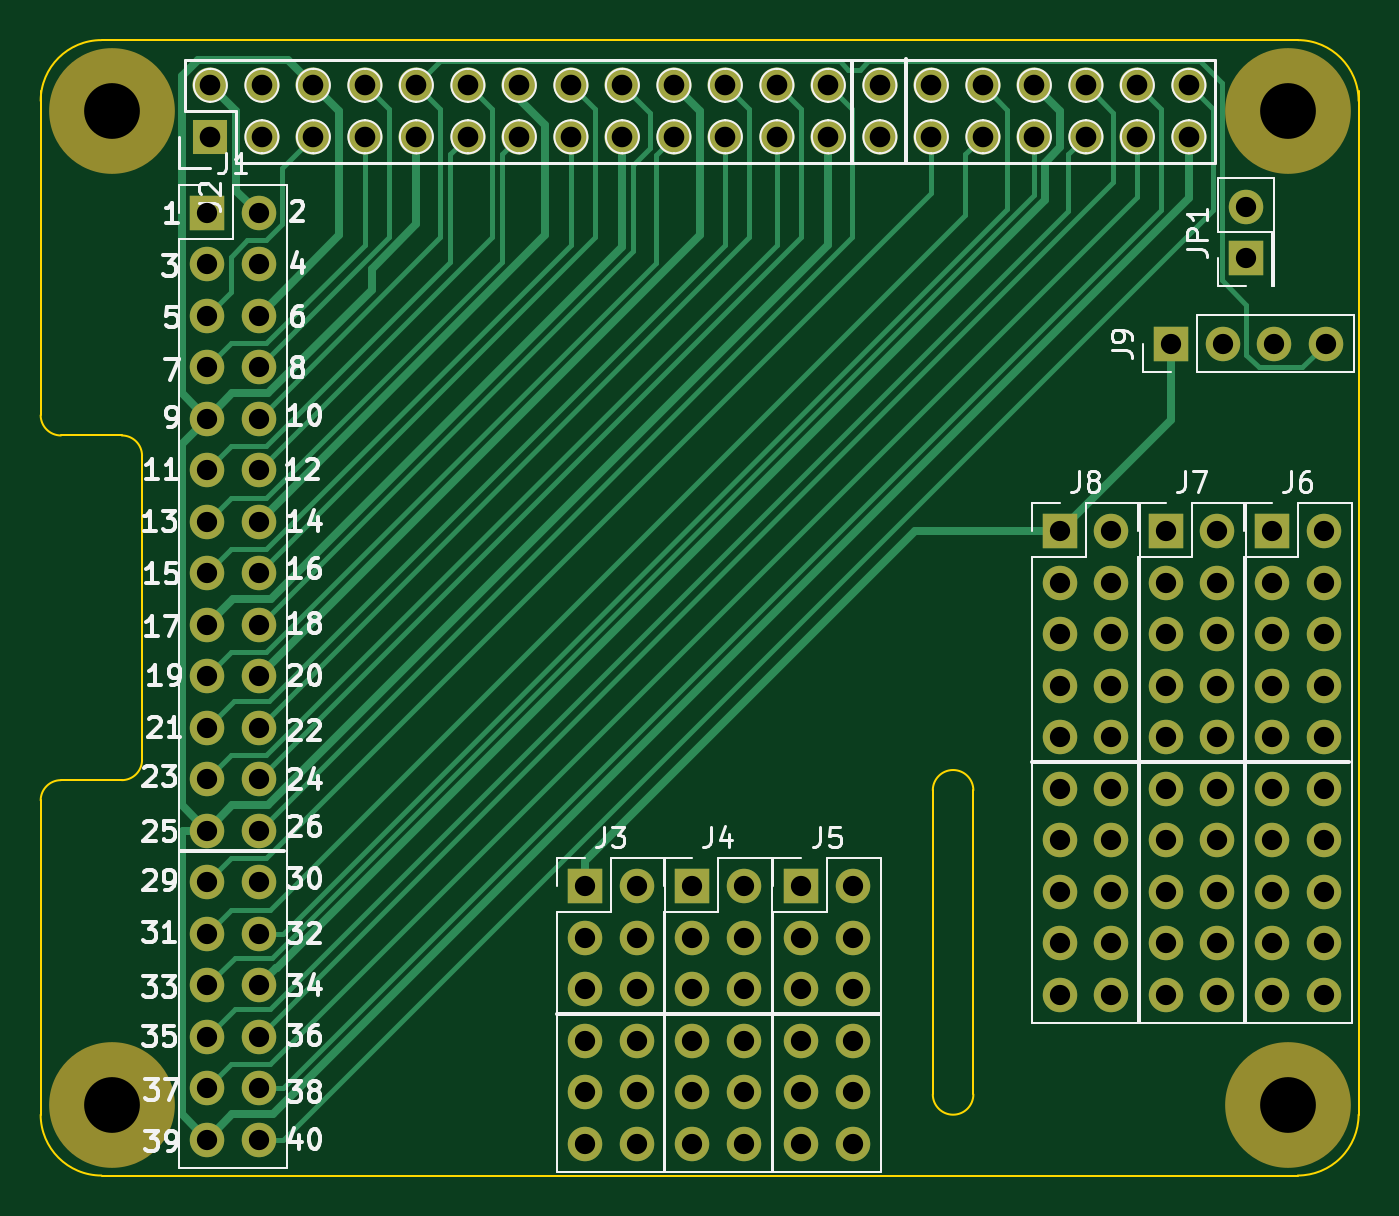
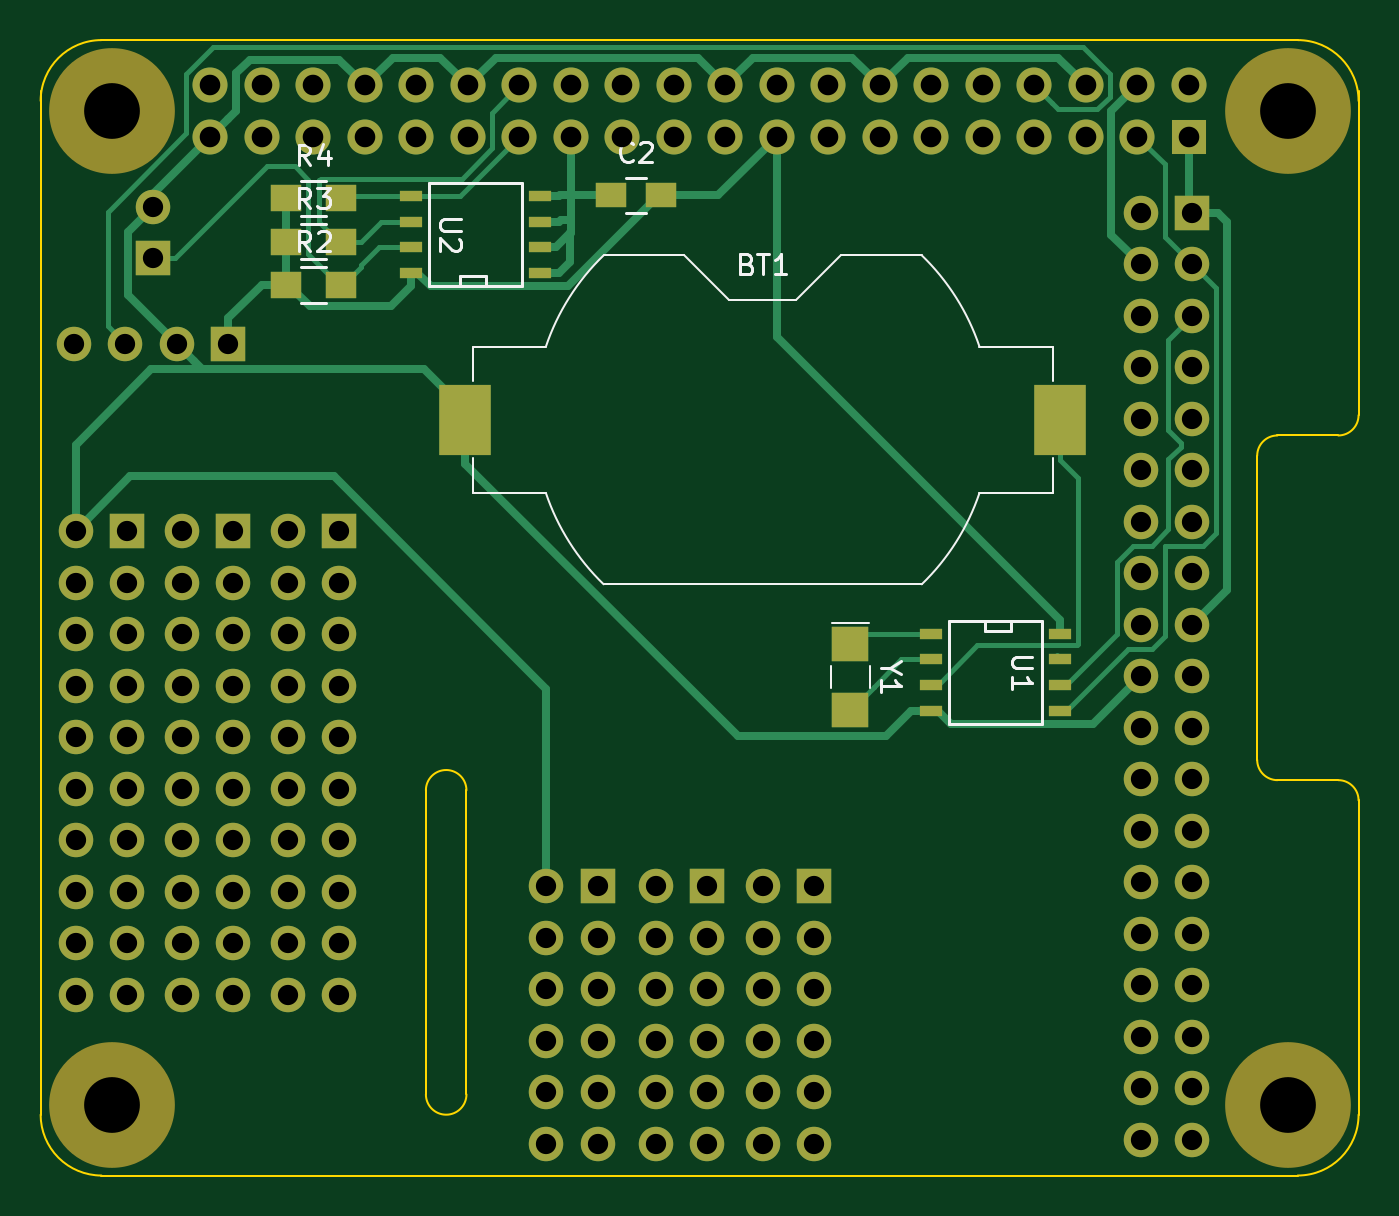
Circuit board: 8 layer files. Board 65.0 x 56.0 mm.
- bottom_copper: RPi_Hat-B.Cu.gbl (14112 bytes)
- bottom_mask: RPi_Hat-B.Mask.gbs (5707 bytes)
- bottom_silk: RPi_Hat-B.SilkS.gbo (6648 bytes)
- outline: RPi_Hat-Edge.Cuts.gbr (1397 bytes)
- top_copper: RPi_Hat-F.Cu.gtl (12766 bytes)
- top_mask: RPi_Hat-F.Mask.gts (4873 bytes)
- top_silk: RPi_Hat-F.SilkS.gto (38887 bytes)
- drill: RPi_Hat.drl (2924 bytes)

=== bottom_copper: RPi_Hat-B.Cu.gbl (14112 bytes, source omitted) ===
=== bottom_mask: RPi_Hat-B.Mask.gbs ===
G04 #@! TF.FileFunction,Soldermask,Bot*
%FSLAX46Y46*%
G04 Gerber Fmt 4.6, Leading zero omitted, Abs format (unit mm)*
G04 Created by KiCad (PCBNEW 4.0.6) date Monday, 14 August 2017 'PMt' 14:39:00*
%MOMM*%
%LPD*%
G01*
G04 APERTURE LIST*
%ADD10C,0.100000*%
%ADD11R,1.727200X1.727200*%
%ADD12O,1.727200X1.727200*%
%ADD13C,6.200000*%
%ADD14R,1.700000X1.700000*%
%ADD15O,1.700000X1.700000*%
%ADD16R,2.540000X3.510000*%
%ADD17R,1.143000X0.508000*%
%ADD18R,1.800000X1.750000*%
%ADD19R,1.500000X1.250000*%
%ADD20R,1.500000X1.300000*%
G04 APERTURE END LIST*
D10*
D11*
X8370000Y-5270000D03*
D12*
X8370000Y-2730000D03*
X10910000Y-5270000D03*
X10910000Y-2730000D03*
X13450000Y-5270000D03*
X13450000Y-2730000D03*
X15990000Y-5270000D03*
X15990000Y-2730000D03*
X18530000Y-5270000D03*
X18530000Y-2730000D03*
X21070000Y-5270000D03*
X21070000Y-2730000D03*
X23610000Y-5270000D03*
X23610000Y-2730000D03*
X26150000Y-5270000D03*
X26150000Y-2730000D03*
X28690000Y-5270000D03*
X28690000Y-2730000D03*
X31230000Y-5270000D03*
X31230000Y-2730000D03*
X33770000Y-5270000D03*
X33770000Y-2730000D03*
X36310000Y-5270000D03*
X36310000Y-2730000D03*
X38850000Y-5270000D03*
X38850000Y-2730000D03*
X41390000Y-5270000D03*
X41390000Y-2730000D03*
X43930000Y-5270000D03*
X43930000Y-2730000D03*
X46470000Y-5270000D03*
X46470000Y-2730000D03*
X49010000Y-5270000D03*
X49010000Y-2730000D03*
X51550000Y-5270000D03*
X51550000Y-2730000D03*
X54090000Y-5270000D03*
X54090000Y-2730000D03*
X56630000Y-5270000D03*
X56630000Y-2730000D03*
D13*
X61500000Y-4000000D03*
X61500000Y-53000000D03*
X3500000Y-53000000D03*
X3500000Y-4000000D03*
D14*
X8204200Y-9017000D03*
D15*
X10744200Y-9017000D03*
X8204200Y-11557000D03*
X10744200Y-11557000D03*
X8204200Y-14097000D03*
X10744200Y-14097000D03*
X8204200Y-16637000D03*
X10744200Y-16637000D03*
X8204200Y-19177000D03*
X10744200Y-19177000D03*
X8204200Y-21717000D03*
X10744200Y-21717000D03*
X8204200Y-24257000D03*
X10744200Y-24257000D03*
X8204200Y-26797000D03*
X10744200Y-26797000D03*
X8204200Y-29337000D03*
X10744200Y-29337000D03*
X8204200Y-31877000D03*
X10744200Y-31877000D03*
X8204200Y-34417000D03*
X10744200Y-34417000D03*
X8204200Y-36957000D03*
X10744200Y-36957000D03*
X8204200Y-39497000D03*
X10744200Y-39497000D03*
X8204200Y-42037000D03*
X10744200Y-42037000D03*
X8204200Y-44577000D03*
X10744200Y-44577000D03*
X8204200Y-47117000D03*
X10744200Y-47117000D03*
X8204200Y-49657000D03*
X10744200Y-49657000D03*
X8204200Y-52197000D03*
X10744200Y-52197000D03*
X8204200Y-54737000D03*
X10744200Y-54737000D03*
D16*
X14709000Y-19227800D03*
X44069000Y-19227800D03*
D17*
X14732000Y-29768800D03*
X14732000Y-31038800D03*
X14732000Y-32308800D03*
X14732000Y-33578800D03*
X21082000Y-33578800D03*
X21082000Y-32308800D03*
X21082000Y-31038800D03*
X21082000Y-29768800D03*
D18*
X25069800Y-30302800D03*
X25069800Y-33552800D03*
D19*
X36886200Y-8153400D03*
X34386200Y-8153400D03*
D20*
X52886600Y-12573000D03*
X50186600Y-12573000D03*
X52886600Y-10439400D03*
X50186600Y-10439400D03*
X52886600Y-8305800D03*
X50186600Y-8305800D03*
D17*
X46736000Y-11988800D03*
X46736000Y-10718800D03*
X46736000Y-9448800D03*
X46736000Y-8178800D03*
X40386000Y-8178800D03*
X40386000Y-9448800D03*
X40386000Y-10718800D03*
X40386000Y-11988800D03*
D14*
X59461400Y-11252200D03*
D15*
X59461400Y-8712200D03*
D14*
X26847800Y-42240200D03*
D15*
X29387800Y-42240200D03*
X26847800Y-44780200D03*
X29387800Y-44780200D03*
X26847800Y-47320200D03*
X29387800Y-47320200D03*
X26847800Y-49860200D03*
X29387800Y-49860200D03*
X26847800Y-52400200D03*
X29387800Y-52400200D03*
X26847800Y-54940200D03*
X29387800Y-54940200D03*
D14*
X32131000Y-42240200D03*
D15*
X34671000Y-42240200D03*
X32131000Y-44780200D03*
X34671000Y-44780200D03*
X32131000Y-47320200D03*
X34671000Y-47320200D03*
X32131000Y-49860200D03*
X34671000Y-49860200D03*
X32131000Y-52400200D03*
X34671000Y-52400200D03*
X32131000Y-54940200D03*
X34671000Y-54940200D03*
D14*
X37515800Y-42240200D03*
D15*
X40055800Y-42240200D03*
X37515800Y-44780200D03*
X40055800Y-44780200D03*
X37515800Y-47320200D03*
X40055800Y-47320200D03*
X37515800Y-49860200D03*
X40055800Y-49860200D03*
X37515800Y-52400200D03*
X40055800Y-52400200D03*
X37515800Y-54940200D03*
X40055800Y-54940200D03*
D14*
X60731400Y-24714200D03*
D15*
X63271400Y-24714200D03*
X60731400Y-27254200D03*
X63271400Y-27254200D03*
X60731400Y-29794200D03*
X63271400Y-29794200D03*
X60731400Y-32334200D03*
X63271400Y-32334200D03*
X60731400Y-34874200D03*
X63271400Y-34874200D03*
X60731400Y-37414200D03*
X63271400Y-37414200D03*
X60731400Y-39954200D03*
X63271400Y-39954200D03*
X60731400Y-42494200D03*
X63271400Y-42494200D03*
X60731400Y-45034200D03*
X63271400Y-45034200D03*
X60731400Y-47574200D03*
X63271400Y-47574200D03*
D14*
X55499000Y-24714200D03*
D15*
X58039000Y-24714200D03*
X55499000Y-27254200D03*
X58039000Y-27254200D03*
X55499000Y-29794200D03*
X58039000Y-29794200D03*
X55499000Y-32334200D03*
X58039000Y-32334200D03*
X55499000Y-34874200D03*
X58039000Y-34874200D03*
X55499000Y-37414200D03*
X58039000Y-37414200D03*
X55499000Y-39954200D03*
X58039000Y-39954200D03*
X55499000Y-42494200D03*
X58039000Y-42494200D03*
X55499000Y-45034200D03*
X58039000Y-45034200D03*
X55499000Y-47574200D03*
X58039000Y-47574200D03*
D14*
X50266600Y-24714200D03*
D15*
X52806600Y-24714200D03*
X50266600Y-27254200D03*
X52806600Y-27254200D03*
X50266600Y-29794200D03*
X52806600Y-29794200D03*
X50266600Y-32334200D03*
X52806600Y-32334200D03*
X50266600Y-34874200D03*
X52806600Y-34874200D03*
X50266600Y-37414200D03*
X52806600Y-37414200D03*
X50266600Y-39954200D03*
X52806600Y-39954200D03*
X50266600Y-42494200D03*
X52806600Y-42494200D03*
X50266600Y-45034200D03*
X52806600Y-45034200D03*
X50266600Y-47574200D03*
X52806600Y-47574200D03*
D14*
X55753000Y-15468600D03*
D15*
X58293000Y-15468600D03*
X60833000Y-15468600D03*
X63373000Y-15468600D03*
M02*

=== bottom_silk: RPi_Hat-B.SilkS.gbo ===
G04 #@! TF.FileFunction,Legend,Bot*
%FSLAX46Y46*%
G04 Gerber Fmt 4.6, Leading zero omitted, Abs format (unit mm)*
G04 Created by KiCad (PCBNEW 4.0.6) date Monday, 14 August 2017 'PMt' 14:39:00*
%MOMM*%
%LPD*%
G01*
G04 APERTURE LIST*
%ADD10C,0.100000*%
%ADD11C,0.120000*%
%ADD12C,0.150000*%
G04 APERTURE END LIST*
D10*
D11*
X21543630Y-11116011D02*
G75*
G03X18697000Y-15617800I7845370J-8111789D01*
G01*
X37234370Y-27339589D02*
G75*
G03X40081000Y-22837800I-7845370J8111789D01*
G01*
X37234370Y-11116011D02*
G75*
G02X40081000Y-15617800I-7845370J-8111789D01*
G01*
X21543630Y-27339589D02*
G75*
G02X18697000Y-22837800I7845370J8111789D01*
G01*
X15079000Y-17327800D02*
X15079000Y-15617800D01*
X18697000Y-15617800D02*
X15079000Y-15617800D01*
X25529000Y-11117800D02*
X21541700Y-11117800D01*
X27729000Y-13317800D02*
X25529000Y-11117800D01*
X31049000Y-13317800D02*
X27729000Y-13317800D01*
X31049000Y-13317800D02*
X33249000Y-11117800D01*
X37236300Y-11117800D02*
X33249000Y-11117800D01*
X43699000Y-17327800D02*
X43699000Y-15617800D01*
X43699000Y-15617800D02*
X40081000Y-15617800D01*
X40081000Y-22837800D02*
X43699000Y-22837800D01*
X43699000Y-21127800D02*
X43699000Y-22837800D01*
X21541700Y-27337800D02*
X37236300Y-27337800D01*
X15079000Y-21127800D02*
X15079000Y-22837800D01*
X15079000Y-22837800D02*
X18697000Y-22837800D01*
D12*
X15621000Y-29133800D02*
X15621000Y-34213800D01*
X15621000Y-34213800D02*
X20193000Y-34213800D01*
X20193000Y-34213800D02*
X20193000Y-29133800D01*
X20193000Y-29133800D02*
X15621000Y-29133800D01*
X17145000Y-29133800D02*
X17145000Y-29641800D01*
X17145000Y-29641800D02*
X18415000Y-29641800D01*
X18415000Y-29641800D02*
X18415000Y-29133800D01*
D11*
X24119800Y-31377800D02*
X24119800Y-32477800D01*
X26019800Y-31377800D02*
X26019800Y-32477800D01*
X24169800Y-29227800D02*
X25969800Y-29227800D01*
D12*
X35136200Y-7303400D02*
X36136200Y-7303400D01*
X36136200Y-9003400D02*
X35136200Y-9003400D01*
X50936600Y-13448000D02*
X52136600Y-13448000D01*
X52136600Y-11698000D02*
X50936600Y-11698000D01*
X50936600Y-11314400D02*
X52136600Y-11314400D01*
X52136600Y-9564400D02*
X50936600Y-9564400D01*
X50936600Y-9180800D02*
X52136600Y-9180800D01*
X52136600Y-7430800D02*
X50936600Y-7430800D01*
X45847000Y-12623800D02*
X45847000Y-7543800D01*
X45847000Y-7543800D02*
X41275000Y-7543800D01*
X41275000Y-7543800D02*
X41275000Y-12623800D01*
X41275000Y-12623800D02*
X45847000Y-12623800D01*
X44323000Y-12623800D02*
X44323000Y-12115800D01*
X44323000Y-12115800D02*
X43053000Y-12115800D01*
X43053000Y-12115800D02*
X43053000Y-12623800D01*
X30174714Y-11536371D02*
X30031857Y-11583990D01*
X29984238Y-11631610D01*
X29936619Y-11726848D01*
X29936619Y-11869705D01*
X29984238Y-11964943D01*
X30031857Y-12012562D01*
X30127095Y-12060181D01*
X30508048Y-12060181D01*
X30508048Y-11060181D01*
X30174714Y-11060181D01*
X30079476Y-11107800D01*
X30031857Y-11155419D01*
X29984238Y-11250657D01*
X29984238Y-11345895D01*
X30031857Y-11441133D01*
X30079476Y-11488752D01*
X30174714Y-11536371D01*
X30508048Y-11536371D01*
X29650905Y-11060181D02*
X29079476Y-11060181D01*
X29365191Y-12060181D02*
X29365191Y-11060181D01*
X28222333Y-12060181D02*
X28793762Y-12060181D01*
X28508048Y-12060181D02*
X28508048Y-11060181D01*
X28603286Y-11203038D01*
X28698524Y-11298276D01*
X28793762Y-11345895D01*
X16089381Y-30911895D02*
X16898905Y-30911895D01*
X16994143Y-30959514D01*
X17041762Y-31007133D01*
X17089381Y-31102371D01*
X17089381Y-31292848D01*
X17041762Y-31388086D01*
X16994143Y-31435705D01*
X16898905Y-31483324D01*
X16089381Y-31483324D01*
X17089381Y-32483324D02*
X17089381Y-31911895D01*
X17089381Y-32197609D02*
X16089381Y-32197609D01*
X16232238Y-32102371D01*
X16327476Y-32007133D01*
X16375095Y-31911895D01*
X23095990Y-31451609D02*
X23572181Y-31451609D01*
X22572181Y-31118276D02*
X23095990Y-31451609D01*
X22572181Y-31784943D01*
X23572181Y-32642086D02*
X23572181Y-32070657D01*
X23572181Y-32356371D02*
X22572181Y-32356371D01*
X22715038Y-32261133D01*
X22810276Y-32165895D01*
X22857895Y-32070657D01*
X35802866Y-6410543D02*
X35850485Y-6458162D01*
X35993342Y-6505781D01*
X36088580Y-6505781D01*
X36231438Y-6458162D01*
X36326676Y-6362924D01*
X36374295Y-6267686D01*
X36421914Y-6077210D01*
X36421914Y-5934352D01*
X36374295Y-5743876D01*
X36326676Y-5648638D01*
X36231438Y-5553400D01*
X36088580Y-5505781D01*
X35993342Y-5505781D01*
X35850485Y-5553400D01*
X35802866Y-5601019D01*
X35421914Y-5601019D02*
X35374295Y-5553400D01*
X35279057Y-5505781D01*
X35040961Y-5505781D01*
X34945723Y-5553400D01*
X34898104Y-5601019D01*
X34850485Y-5696257D01*
X34850485Y-5791495D01*
X34898104Y-5934352D01*
X35469533Y-6505781D01*
X34850485Y-6505781D01*
X51703266Y-10925381D02*
X52036600Y-10449190D01*
X52274695Y-10925381D02*
X52274695Y-9925381D01*
X51893742Y-9925381D01*
X51798504Y-9973000D01*
X51750885Y-10020619D01*
X51703266Y-10115857D01*
X51703266Y-10258714D01*
X51750885Y-10353952D01*
X51798504Y-10401571D01*
X51893742Y-10449190D01*
X52274695Y-10449190D01*
X51322314Y-10020619D02*
X51274695Y-9973000D01*
X51179457Y-9925381D01*
X50941361Y-9925381D01*
X50846123Y-9973000D01*
X50798504Y-10020619D01*
X50750885Y-10115857D01*
X50750885Y-10211095D01*
X50798504Y-10353952D01*
X51369933Y-10925381D01*
X50750885Y-10925381D01*
X51703266Y-8791781D02*
X52036600Y-8315590D01*
X52274695Y-8791781D02*
X52274695Y-7791781D01*
X51893742Y-7791781D01*
X51798504Y-7839400D01*
X51750885Y-7887019D01*
X51703266Y-7982257D01*
X51703266Y-8125114D01*
X51750885Y-8220352D01*
X51798504Y-8267971D01*
X51893742Y-8315590D01*
X52274695Y-8315590D01*
X51369933Y-7791781D02*
X50750885Y-7791781D01*
X51084219Y-8172733D01*
X50941361Y-8172733D01*
X50846123Y-8220352D01*
X50798504Y-8267971D01*
X50750885Y-8363210D01*
X50750885Y-8601305D01*
X50798504Y-8696543D01*
X50846123Y-8744162D01*
X50941361Y-8791781D01*
X51227076Y-8791781D01*
X51322314Y-8744162D01*
X51369933Y-8696543D01*
X51703266Y-6658181D02*
X52036600Y-6181990D01*
X52274695Y-6658181D02*
X52274695Y-5658181D01*
X51893742Y-5658181D01*
X51798504Y-5705800D01*
X51750885Y-5753419D01*
X51703266Y-5848657D01*
X51703266Y-5991514D01*
X51750885Y-6086752D01*
X51798504Y-6134371D01*
X51893742Y-6181990D01*
X52274695Y-6181990D01*
X50846123Y-5991514D02*
X50846123Y-6658181D01*
X51084219Y-5610562D02*
X51322314Y-6324848D01*
X50703266Y-6324848D01*
X44283381Y-9321895D02*
X45092905Y-9321895D01*
X45188143Y-9369514D01*
X45235762Y-9417133D01*
X45283381Y-9512371D01*
X45283381Y-9702848D01*
X45235762Y-9798086D01*
X45188143Y-9845705D01*
X45092905Y-9893324D01*
X44283381Y-9893324D01*
X44378619Y-10321895D02*
X44331000Y-10369514D01*
X44283381Y-10464752D01*
X44283381Y-10702848D01*
X44331000Y-10798086D01*
X44378619Y-10845705D01*
X44473857Y-10893324D01*
X44569095Y-10893324D01*
X44711952Y-10845705D01*
X45283381Y-10274276D01*
X45283381Y-10893324D01*
M02*

=== outline: RPi_Hat-Edge.Cuts.gbr ===
G04 #@! TF.FileFunction,Profile,NP*
%FSLAX46Y46*%
G04 Gerber Fmt 4.6, Leading zero omitted, Abs format (unit mm)*
G04 Created by KiCad (PCBNEW 4.0.6) date Monday, 14 August 2017 'PMt' 14:39:00*
%MOMM*%
%LPD*%
G01*
G04 APERTURE LIST*
%ADD10C,0.100000*%
G04 APERTURE END LIST*
D10*
X65000000Y-3500000D02*
G75*
G03X62000000Y-500000I-3000000J0D01*
G01*
X3000000Y-500000D02*
X62000000Y-500000D01*
X3000000Y-500000D02*
G75*
G03X0Y-3500000I0J-3000000D01*
G01*
X46000000Y-52500000D02*
G75*
G02X44000000Y-52500000I-1000000J0D01*
G01*
X46000000Y-37500000D02*
G75*
G03X44000000Y-37500000I-1000000J0D01*
G01*
X46000000Y-37500000D02*
X46000000Y-52500000D01*
X44000000Y-37500000D02*
X44000000Y-52500000D01*
X1000000Y-37000000D02*
G75*
G03X0Y-38000000I0J-1000000D01*
G01*
X4000000Y-37000000D02*
G75*
G03X5000000Y-36000000I0J1000000D01*
G01*
X5000000Y-21000000D02*
G75*
G03X4000000Y-20000000I-1000000J0D01*
G01*
X0Y-19000000D02*
G75*
G03X1000000Y-20000000I1000000J0D01*
G01*
X62000000Y-56500000D02*
G75*
G03X65000000Y-53500000I0J3000000D01*
G01*
X0Y-53500000D02*
G75*
G03X3000000Y-56500000I3000000J0D01*
G01*
X0Y-38000000D02*
X0Y-53500000D01*
X0Y-3000000D02*
X0Y-19000000D01*
X1000000Y-37000000D02*
X4000000Y-37000000D01*
X1000000Y-20000000D02*
X4000000Y-20000000D01*
X5000000Y-21000000D02*
X5000000Y-36000000D01*
X3000000Y-56500000D02*
X62000000Y-56500000D01*
X65000000Y-3000000D02*
X65000000Y-53500000D01*
M02*

=== top_copper: RPi_Hat-F.Cu.gtl (12766 bytes, source omitted) ===
=== top_mask: RPi_Hat-F.Mask.gts ===
G04 #@! TF.FileFunction,Soldermask,Top*
%FSLAX46Y46*%
G04 Gerber Fmt 4.6, Leading zero omitted, Abs format (unit mm)*
G04 Created by KiCad (PCBNEW 4.0.6) date Monday, 14 August 2017 'PMt' 14:39:00*
%MOMM*%
%LPD*%
G01*
G04 APERTURE LIST*
%ADD10C,0.100000*%
%ADD11R,1.727200X1.727200*%
%ADD12O,1.727200X1.727200*%
%ADD13C,6.200000*%
%ADD14R,1.700000X1.700000*%
%ADD15O,1.700000X1.700000*%
G04 APERTURE END LIST*
D10*
D11*
X8370000Y-5270000D03*
D12*
X8370000Y-2730000D03*
X10910000Y-5270000D03*
X10910000Y-2730000D03*
X13450000Y-5270000D03*
X13450000Y-2730000D03*
X15990000Y-5270000D03*
X15990000Y-2730000D03*
X18530000Y-5270000D03*
X18530000Y-2730000D03*
X21070000Y-5270000D03*
X21070000Y-2730000D03*
X23610000Y-5270000D03*
X23610000Y-2730000D03*
X26150000Y-5270000D03*
X26150000Y-2730000D03*
X28690000Y-5270000D03*
X28690000Y-2730000D03*
X31230000Y-5270000D03*
X31230000Y-2730000D03*
X33770000Y-5270000D03*
X33770000Y-2730000D03*
X36310000Y-5270000D03*
X36310000Y-2730000D03*
X38850000Y-5270000D03*
X38850000Y-2730000D03*
X41390000Y-5270000D03*
X41390000Y-2730000D03*
X43930000Y-5270000D03*
X43930000Y-2730000D03*
X46470000Y-5270000D03*
X46470000Y-2730000D03*
X49010000Y-5270000D03*
X49010000Y-2730000D03*
X51550000Y-5270000D03*
X51550000Y-2730000D03*
X54090000Y-5270000D03*
X54090000Y-2730000D03*
X56630000Y-5270000D03*
X56630000Y-2730000D03*
D13*
X61500000Y-4000000D03*
X61500000Y-53000000D03*
X3500000Y-53000000D03*
X3500000Y-4000000D03*
D14*
X8204200Y-9017000D03*
D15*
X10744200Y-9017000D03*
X8204200Y-11557000D03*
X10744200Y-11557000D03*
X8204200Y-14097000D03*
X10744200Y-14097000D03*
X8204200Y-16637000D03*
X10744200Y-16637000D03*
X8204200Y-19177000D03*
X10744200Y-19177000D03*
X8204200Y-21717000D03*
X10744200Y-21717000D03*
X8204200Y-24257000D03*
X10744200Y-24257000D03*
X8204200Y-26797000D03*
X10744200Y-26797000D03*
X8204200Y-29337000D03*
X10744200Y-29337000D03*
X8204200Y-31877000D03*
X10744200Y-31877000D03*
X8204200Y-34417000D03*
X10744200Y-34417000D03*
X8204200Y-36957000D03*
X10744200Y-36957000D03*
X8204200Y-39497000D03*
X10744200Y-39497000D03*
X8204200Y-42037000D03*
X10744200Y-42037000D03*
X8204200Y-44577000D03*
X10744200Y-44577000D03*
X8204200Y-47117000D03*
X10744200Y-47117000D03*
X8204200Y-49657000D03*
X10744200Y-49657000D03*
X8204200Y-52197000D03*
X10744200Y-52197000D03*
X8204200Y-54737000D03*
X10744200Y-54737000D03*
D14*
X59461400Y-11252200D03*
D15*
X59461400Y-8712200D03*
D14*
X26847800Y-42240200D03*
D15*
X29387800Y-42240200D03*
X26847800Y-44780200D03*
X29387800Y-44780200D03*
X26847800Y-47320200D03*
X29387800Y-47320200D03*
X26847800Y-49860200D03*
X29387800Y-49860200D03*
X26847800Y-52400200D03*
X29387800Y-52400200D03*
X26847800Y-54940200D03*
X29387800Y-54940200D03*
D14*
X32131000Y-42240200D03*
D15*
X34671000Y-42240200D03*
X32131000Y-44780200D03*
X34671000Y-44780200D03*
X32131000Y-47320200D03*
X34671000Y-47320200D03*
X32131000Y-49860200D03*
X34671000Y-49860200D03*
X32131000Y-52400200D03*
X34671000Y-52400200D03*
X32131000Y-54940200D03*
X34671000Y-54940200D03*
D14*
X37515800Y-42240200D03*
D15*
X40055800Y-42240200D03*
X37515800Y-44780200D03*
X40055800Y-44780200D03*
X37515800Y-47320200D03*
X40055800Y-47320200D03*
X37515800Y-49860200D03*
X40055800Y-49860200D03*
X37515800Y-52400200D03*
X40055800Y-52400200D03*
X37515800Y-54940200D03*
X40055800Y-54940200D03*
D14*
X60731400Y-24714200D03*
D15*
X63271400Y-24714200D03*
X60731400Y-27254200D03*
X63271400Y-27254200D03*
X60731400Y-29794200D03*
X63271400Y-29794200D03*
X60731400Y-32334200D03*
X63271400Y-32334200D03*
X60731400Y-34874200D03*
X63271400Y-34874200D03*
X60731400Y-37414200D03*
X63271400Y-37414200D03*
X60731400Y-39954200D03*
X63271400Y-39954200D03*
X60731400Y-42494200D03*
X63271400Y-42494200D03*
X60731400Y-45034200D03*
X63271400Y-45034200D03*
X60731400Y-47574200D03*
X63271400Y-47574200D03*
D14*
X55499000Y-24714200D03*
D15*
X58039000Y-24714200D03*
X55499000Y-27254200D03*
X58039000Y-27254200D03*
X55499000Y-29794200D03*
X58039000Y-29794200D03*
X55499000Y-32334200D03*
X58039000Y-32334200D03*
X55499000Y-34874200D03*
X58039000Y-34874200D03*
X55499000Y-37414200D03*
X58039000Y-37414200D03*
X55499000Y-39954200D03*
X58039000Y-39954200D03*
X55499000Y-42494200D03*
X58039000Y-42494200D03*
X55499000Y-45034200D03*
X58039000Y-45034200D03*
X55499000Y-47574200D03*
X58039000Y-47574200D03*
D14*
X50266600Y-24714200D03*
D15*
X52806600Y-24714200D03*
X50266600Y-27254200D03*
X52806600Y-27254200D03*
X50266600Y-29794200D03*
X52806600Y-29794200D03*
X50266600Y-32334200D03*
X52806600Y-32334200D03*
X50266600Y-34874200D03*
X52806600Y-34874200D03*
X50266600Y-37414200D03*
X52806600Y-37414200D03*
X50266600Y-39954200D03*
X52806600Y-39954200D03*
X50266600Y-42494200D03*
X52806600Y-42494200D03*
X50266600Y-45034200D03*
X52806600Y-45034200D03*
X50266600Y-47574200D03*
X52806600Y-47574200D03*
D14*
X55753000Y-15468600D03*
D15*
X58293000Y-15468600D03*
X60833000Y-15468600D03*
X63373000Y-15468600D03*
M02*

=== top_silk: RPi_Hat-F.SilkS.gto (38887 bytes, source omitted) ===
=== drill: RPi_Hat.drl ===
M48
;DRILL file {KiCad 4.0.6} date Monday, 14 August 2017 'PMt' 14:39:03
;FORMAT={-:-/ absolute / metric / decimal}
FMAT,2
METRIC,TZ
T1C1.000
T2C1.016
T3C2.750
%
G90
G05
M71
T1
X8.204Y-9.017
X8.204Y-11.557
X8.204Y-14.097
X8.204Y-16.637
X8.204Y-19.177
X8.204Y-21.717
X8.204Y-24.257
X8.204Y-26.797
X8.204Y-29.337
X8.204Y-31.877
X8.204Y-34.417
X8.204Y-36.957
X8.204Y-39.497
X8.204Y-42.037
X8.204Y-44.577
X8.204Y-47.117
X8.204Y-49.657
X8.204Y-52.197
X8.204Y-54.737
X10.744Y-9.017
X10.744Y-11.557
X10.744Y-14.097
X10.744Y-16.637
X10.744Y-19.177
X10.744Y-21.717
X10.744Y-24.257
X10.744Y-26.797
X10.744Y-29.337
X10.744Y-31.877
X10.744Y-34.417
X10.744Y-36.957
X10.744Y-39.497
X10.744Y-42.037
X10.744Y-44.577
X10.744Y-47.117
X10.744Y-49.657
X10.744Y-52.197
X10.744Y-54.737
X26.848Y-42.24
X26.848Y-44.78
X26.848Y-47.32
X26.848Y-49.86
X26.848Y-52.4
X26.848Y-54.94
X29.388Y-42.24
X29.388Y-44.78
X29.388Y-47.32
X29.388Y-49.86
X29.388Y-52.4
X29.388Y-54.94
X32.131Y-42.24
X32.131Y-44.78
X32.131Y-47.32
X32.131Y-49.86
X32.131Y-52.4
X32.131Y-54.94
X34.671Y-42.24
X34.671Y-44.78
X34.671Y-47.32
X34.671Y-49.86
X34.671Y-52.4
X34.671Y-54.94
X37.516Y-42.24
X37.516Y-44.78
X37.516Y-47.32
X37.516Y-49.86
X37.516Y-52.4
X37.516Y-54.94
X40.056Y-42.24
X40.056Y-44.78
X40.056Y-47.32
X40.056Y-49.86
X40.056Y-52.4
X40.056Y-54.94
X50.267Y-24.714
X50.267Y-27.254
X50.267Y-29.794
X50.267Y-32.334
X50.267Y-34.874
X50.267Y-37.414
X50.267Y-39.954
X50.267Y-42.494
X50.267Y-45.034
X50.267Y-47.574
X52.807Y-24.714
X52.807Y-27.254
X52.807Y-29.794
X52.807Y-32.334
X52.807Y-34.874
X52.807Y-37.414
X52.807Y-39.954
X52.807Y-42.494
X52.807Y-45.034
X52.807Y-47.574
X55.499Y-24.714
X55.499Y-27.254
X55.499Y-29.794
X55.499Y-32.334
X55.499Y-34.874
X55.499Y-37.414
X55.499Y-39.954
X55.499Y-42.494
X55.499Y-45.034
X55.499Y-47.574
X55.753Y-15.469
X58.039Y-24.714
X58.039Y-27.254
X58.039Y-29.794
X58.039Y-32.334
X58.039Y-34.874
X58.039Y-37.414
X58.039Y-39.954
X58.039Y-42.494
X58.039Y-45.034
X58.039Y-47.574
X58.293Y-15.469
X59.461Y-8.712
X59.461Y-11.252
X60.731Y-24.714
X60.731Y-27.254
X60.731Y-29.794
X60.731Y-32.334
X60.731Y-34.874
X60.731Y-37.414
X60.731Y-39.954
X60.731Y-42.494
X60.731Y-45.034
X60.731Y-47.574
X60.833Y-15.469
X63.271Y-24.714
X63.271Y-27.254
X63.271Y-29.794
X63.271Y-32.334
X63.271Y-34.874
X63.271Y-37.414
X63.271Y-39.954
X63.271Y-42.494
X63.271Y-45.034
X63.271Y-47.574
X63.373Y-15.469
T2
X8.37Y-2.73
X8.37Y-5.27
X10.91Y-2.73
X10.91Y-5.27
X13.45Y-2.73
X13.45Y-5.27
X15.99Y-2.73
X15.99Y-5.27
X18.53Y-2.73
X18.53Y-5.27
X21.07Y-2.73
X21.07Y-5.27
X23.61Y-2.73
X23.61Y-5.27
X26.15Y-2.73
X26.15Y-5.27
X28.69Y-2.73
X28.69Y-5.27
X31.23Y-2.73
X31.23Y-5.27
X33.77Y-2.73
X33.77Y-5.27
X36.31Y-2.73
X36.31Y-5.27
X38.85Y-2.73
X38.85Y-5.27
X41.39Y-2.73
X41.39Y-5.27
X43.93Y-2.73
X43.93Y-5.27
X46.47Y-2.73
X46.47Y-5.27
X49.01Y-2.73
X49.01Y-5.27
X51.55Y-2.73
X51.55Y-5.27
X54.09Y-2.73
X54.09Y-5.27
X56.63Y-2.73
X56.63Y-5.27
T3
X3.5Y-4.
X3.5Y-53.
X61.5Y-4.
X61.5Y-53.
T0
M30

